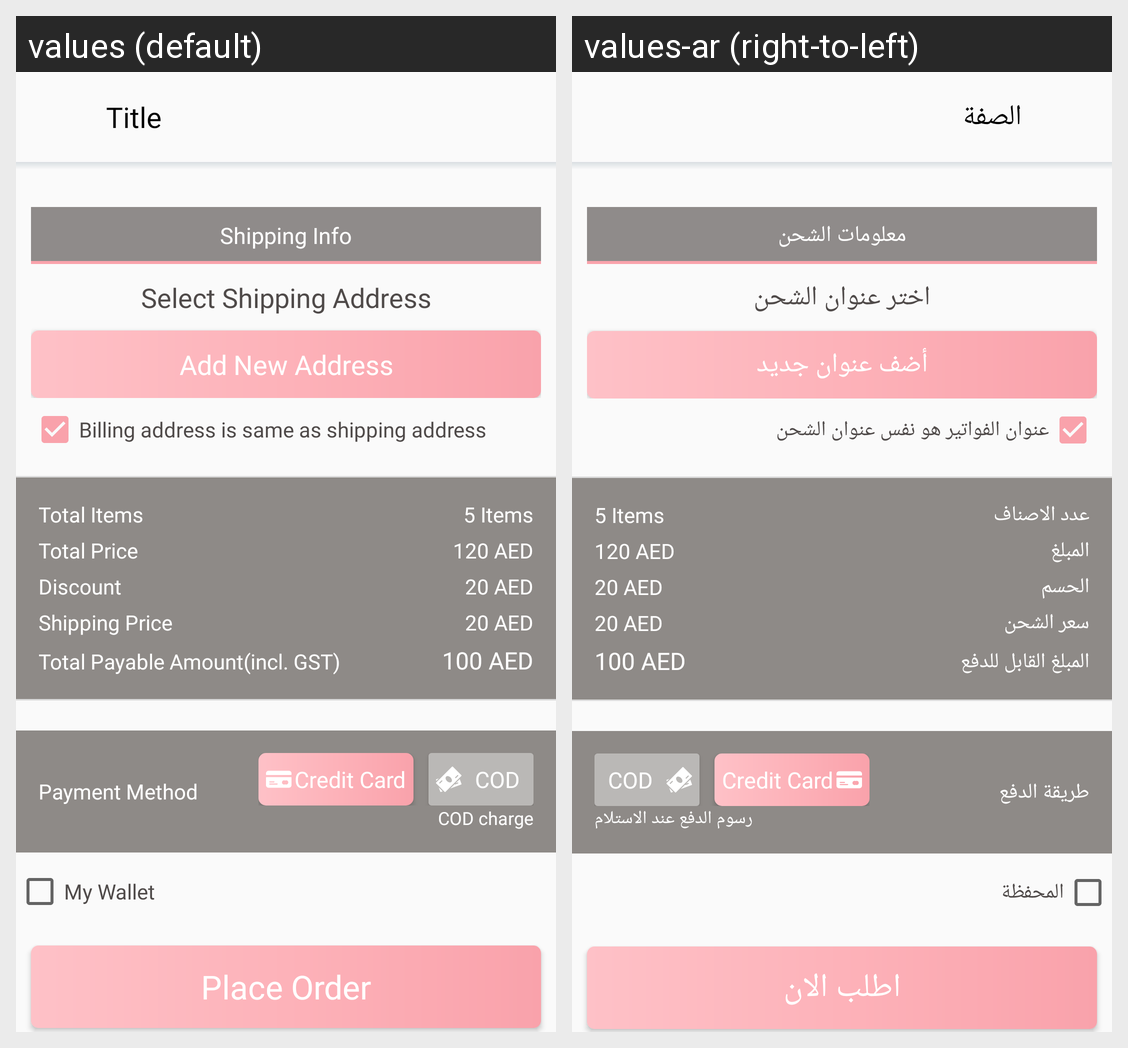

Strings drawn on this Android screen and how each of the app's shown locales translates them:
Android screen res/layout/content_checkout.xml rendered under 2 locales, left to right: values (default), values-ar (right-to-left). Device: Nexus 5 (rendered at 1080×1920; each locale shown at half size, 540×960, under a caption strip naming it); theme AppTheme.
Strings drawn on this screen, with the default value and each locale's value (text and hints the layout hard-codes, and strings that could not be matched under every locale, appear in the picture but are not listed):

shipping_info
  values: Shipping Info
  values-ar: معلومات الشحن

select_shipping_address
  values: Select Shipping Address
  values-ar: اختر عنوان الشحن

add_new_address
  values: Add New Address
  values-ar: أضف عنوان جديد

billing_address_is_same_as_shipping_address
  values: Billing address is same as shipping address
  values-ar: عنوان الفواتير هو نفس عنوان الشحن

total_items
  values: Total Items
  values-ar: عدد الاصناف

total_price
  values: Total Price
  values-ar: المبلغ

discount
  values: Discount
  values-ar: الحسم

shipping_price
  values: Shipping Price
  values-ar: سعر الشحن

total_paybale_amount
  values: Total Payable Amount(incl. GST)
  values-ar: المبلغ القابل للدفع

payment_method
  values: Payment Method
  values-ar: طريقة الدفع

only_online
  values: Credit Card
  values-ar: Credit Card

only_cod
  values: COD
  values-ar: COD

cod_charge
  values: COD charge
  values-ar: رسوم الدفع عند الاستلام

my_wallet
  values: My Wallet
  values-ar: المحفظة

place_order
  values: Place Order
  values-ar: اطلب الان

title
  values: Title
  values-ar: الصفة
